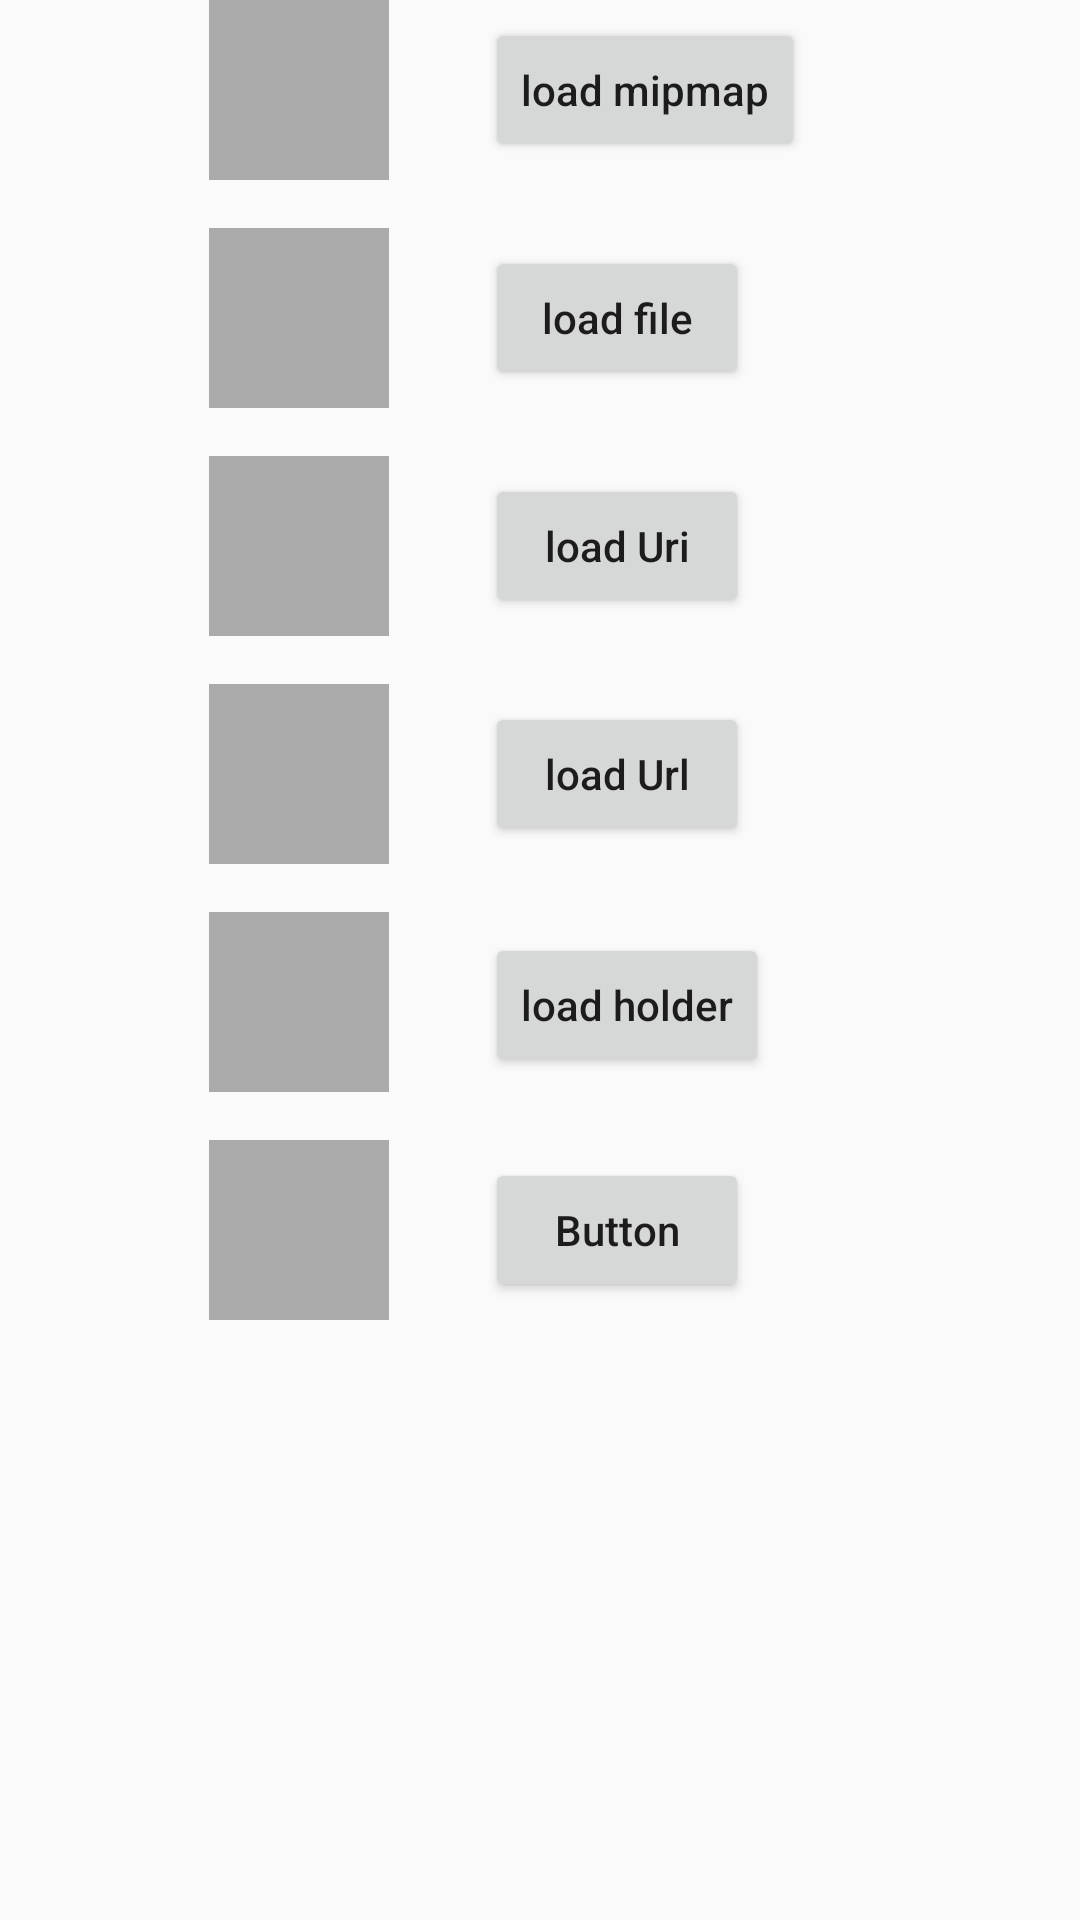

Android layout source for this screen:
<!-- AndroidManifest.xml: application theme AppTheme -->
<!-- res/layout/activity_load_image.xml -->
<?xml version="1.0" encoding="utf-8"?>
<android.support.constraint.ConstraintLayout
    xmlns:android="http://schemas.android.com/apk/res/android"
    xmlns:app="http://schemas.android.com/apk/res-auto"
    xmlns:tools="http://schemas.android.com/tools"
    android:id="@+id/activity_load_image"
    android:layout_width="match_parent"
    android:layout_height="match_parent"
    android:paddingBottom="@dimen/activity_vertical_margin"
    android:paddingLeft="@dimen/activity_horizontal_margin"
    android:paddingRight="@dimen/activity_horizontal_margin"
    android:paddingTop="@dimen/activity_vertical_margin"
    tools:context="com.scofield.glidedemo.activity.LoadImageActivity">

    <ImageView
        android:id="@+id/iv_mipmap"
        android:layout_width="60dp"
        android:layout_height="60dp"

        android:layout_marginBottom="16dp"
        android:layout_marginEnd="16dp"
        android:layout_marginStart="16dp"
        android:clickable="true"
        android:contentDescription="@string/load_mipmap"
        app:layout_constraintBottom_toBottomOf="@+id/activity_load_image"
        app:layout_constraintHorizontal_bias="0.2"
        app:layout_constraintLeft_toLeftOf="@+id/activity_load_image"
        app:layout_constraintRight_toRightOf="@+id/activity_load_image"
        app:layout_constraintTop_toTopOf="@+id/activity_load_image"
        app:layout_constraintVertical_bias="0.0"
        app:srcCompat="@android:color/darker_gray"/>

    <ImageView
        android:id="@+id/iv_file"
        android:layout_width="60dp"
        android:layout_height="60dp"
        android:layout_marginEnd="16dp"
        android:layout_marginStart="16dp"
        android:layout_marginTop="16dp"
        android:clickable="true"
        android:contentDescription="@string/load_mipmap"
        app:layout_constraintHorizontal_bias="0.2"
        app:layout_constraintLeft_toLeftOf="@+id/activity_load_image"
        app:layout_constraintRight_toRightOf="@+id/activity_load_image"
        app:layout_constraintTop_toBottomOf="@+id/iv_mipmap"
        app:srcCompat="@android:color/darker_gray"/>

    <Button
        android:id="@+id/button2"
        android:layout_width="wrap_content"
        android:layout_height="wrap_content"
        android:layout_marginStart="32dp"
        android:onClick="onLoadMipmapClick"
        android:text="load mipmap"
        app:layout_constraintBottom_toBottomOf="@+id/iv_mipmap"
        app:layout_constraintLeft_toRightOf="@+id/iv_mipmap"
        app:layout_constraintTop_toTopOf="@+id/iv_mipmap"/>

    <Button
        android:id="@+id/button6"
        android:layout_width="wrap_content"
        android:layout_height="wrap_content"
        android:onClick="onLoadFileClick"
        android:text="load file"
        app:layout_constraintBottom_toBottomOf="@+id/iv_file"
        app:layout_constraintLeft_toLeftOf="@+id/button2"
        app:layout_constraintTop_toTopOf="@+id/iv_file"/>

    <ImageView
        android:id="@+id/imageView4"
        android:layout_width="60dp"
        android:layout_height="60dp"
        android:layout_marginEnd="16dp"
        android:layout_marginStart="16dp"
        android:layout_marginTop="16dp"
        app:layout_constraintHorizontal_bias="0.2"
        app:layout_constraintLeft_toLeftOf="@+id/activity_load_image"
        app:layout_constraintRight_toRightOf="@+id/activity_load_image"
        app:layout_constraintTop_toBottomOf="@+id/iv_file"
        app:srcCompat="@android:color/darker_gray"/>

    <Button
        android:id="@+id/button"
        android:layout_width="wrap_content"
        android:layout_height="wrap_content"
        android:onClick="onLoadUriClick"
        android:text="load Uri"
        app:layout_constraintBottom_toBottomOf="@+id/imageView4"
        app:layout_constraintLeft_toLeftOf="@+id/button6"
        app:layout_constraintTop_toTopOf="@+id/imageView4"/>

    <ImageView
        android:id="@+id/imageView5"
        android:layout_width="60dp"
        android:layout_height="60dp"
        android:layout_marginEnd="16dp"
        android:layout_marginStart="16dp"
        android:layout_marginTop="16dp"
        app:layout_constraintHorizontal_bias="0.2"
        app:layout_constraintLeft_toLeftOf="@+id/activity_load_image"
        app:layout_constraintRight_toRightOf="@+id/activity_load_image"
        app:layout_constraintTop_toBottomOf="@+id/imageView4"
        app:srcCompat="@android:color/darker_gray"/>

    <Button
        android:id="@+id/button7"
        android:layout_width="wrap_content"
        android:layout_height="wrap_content"
        android:onClick="onLoadUrlClick"
        android:text="load Url"
        app:layout_constraintBottom_toBottomOf="@+id/imageView5"
        app:layout_constraintLeft_toLeftOf="@+id/button"
        app:layout_constraintTop_toTopOf="@+id/imageView5"/>

    <ImageView
        android:id="@+id/imageView6"
        android:layout_width="60dp"
        android:layout_height="60dp"
        android:layout_marginEnd="16dp"
        android:layout_marginStart="16dp"
        android:layout_marginTop="16dp"
        app:layout_constraintHorizontal_bias="0.2"
        app:layout_constraintLeft_toLeftOf="@+id/activity_load_image"
        app:layout_constraintRight_toRightOf="@+id/activity_load_image"
        app:layout_constraintTop_toBottomOf="@+id/imageView5"
        app:srcCompat="@android:color/darker_gray"/>

    <ImageView
        android:id="@+id/imageView7"
        android:layout_width="60dp"
        android:layout_height="60dp"
        android:scaleType="centerCrop"
        android:layout_marginEnd="16dp"
        android:layout_marginTop="16dp"
        app:srcCompat="@android:color/darker_gray"
        app:layout_constraintRight_toRightOf="@+id/activity_load_image"
        app:layout_constraintTop_toBottomOf="@+id/imageView6"
        android:layout_marginStart="16dp"
        app:layout_constraintLeft_toLeftOf="@+id/activity_load_image"
        app:layout_constraintHorizontal_bias="0.2"/>

    <Button
        android:id="@+id/button8"
        android:layout_width="wrap_content"
        android:layout_height="wrap_content"
        android:text="load holder"
        android:onClick="onLoadHoderClick"
        app:layout_constraintBottom_toBottomOf="@+id/imageView6"
        app:layout_constraintLeft_toLeftOf="@+id/button7"
        app:layout_constraintTop_toTopOf="@+id/imageView6"
        app:layout_constraintVertical_bias="0.58"/>

    <Button
        android:text="Button"
        android:layout_width="wrap_content"
        android:layout_height="wrap_content"
        android:id="@+id/button9"
        android:onClick="onLoadErrorClick"
        app:layout_constraintTop_toTopOf="@+id/imageView7"
        app:layout_constraintBottom_toBottomOf="@+id/imageView7"
        app:layout_constraintLeft_toLeftOf="@+id/button8"/>

</android.support.constraint.ConstraintLayout>
<!-- resources referenced by this layout -->
<resources>
  <string name="load_mipmap">load_mipmap</string>
  <style name="AppTheme" parent="Theme.AppCompat.Light.DarkActionBar">
          
          <item name="colorPrimary">@color/colorPrimary</item>
          <item name="colorPrimaryDark">@color/colorPrimaryDark</item>
          <item name="colorAccent">@color/colorAccent</item>
          <item name="android:textAllCaps">false</item>
  
      </style>
  <!-- not gathered from this repository: default colours our renderer supplied (Android Studio template values) -->
  <color name="colorPrimary">#FF6200EE</color>
  <color name="colorPrimaryDark">#FF3700B3</color>
  <color name="colorAccent">#FF03DAC5</color>
</resources>
